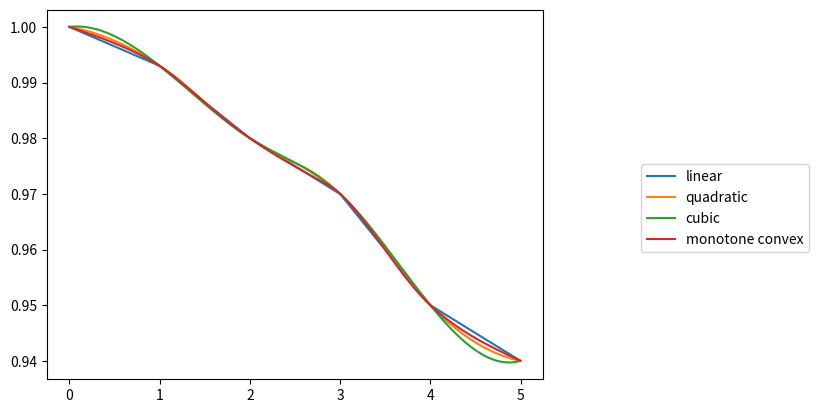
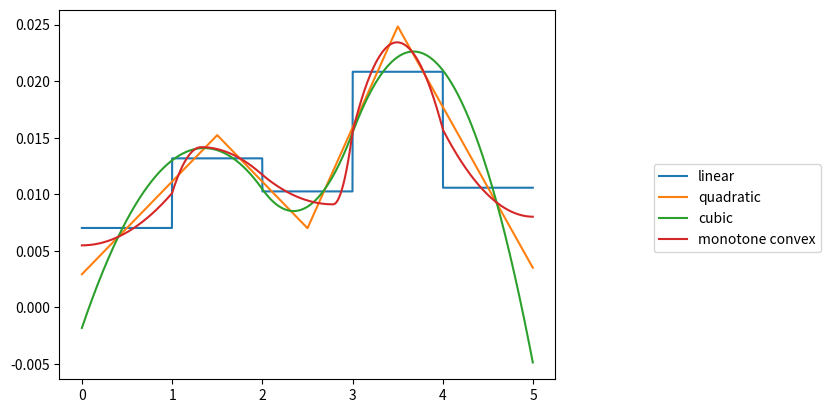

Write the Python code that produced these figures, in order.
# -*- coding: utf-8 -*-
import numpy as np
from scipy import interpolate

def log_linear(t, grids, discount_factors):
    '''Interpolate discount factor with Log Linear
    
    Arguments:
       t : array_like  
           Points to evaluate the interpolant discount factor.
       grids : array_like
           Time grids that fixed discount factors are given.
       discount_factors : array_like
           Discount factors given fixed.
    
    Return:
        y : array_like
        Interpolated discount factors.
    '''
    if not(np.isclose(grids[0], 0)):
        grids = np.append([0], grids)
        discount_factors = np.append([1], discount_factors)

    f = interpolate.interp1d(grids, 
                             np.log(discount_factors), 
                             kind = 'linear',
                             fill_value = 'extrapolate')
    return np.exp(f(t))

def log_quadratic(t, grids, discount_factors):
    if not(np.isclose(grids[0], 0)):
        grids = np.append([0], grids)
        discount_factors = np.append(1, discount_factors)
    f = interpolate.interp1d(grids, 
                             np.log(discount_factors), 
                             kind = 'quadratic')
    return np.exp(f(t))

def log_cubic(t, grids, discount_factors):
    if not(np.isclose(grids[0], 0)):
        grids = np.append([0], grids)
        discount_factors = np.append(1, discount_factors)

    f = interpolate.interp1d(grids, 
                             np.log(discount_factors), 
                             kind = 'cubic')
    return np.exp(f(t))


def monotone_convex(t, grids, discount_factors):
    '''Interpolate discount factor with Monotone Convex by Hagan and West(2006)
    
    Arguments:
       t : array_like  
           Points to evaluate the interpolant discount factor.
       grids : array_like
           Time grids that fixed discount factors are given.
       discount_factors : array_like
           Discount factors given fixed.
    
    Return:
        y : array_like
        Interpolated discount factors.
    '''
    if not(isinstance(t, np.ndarray)):
        t = np.array([t])
    if not(np.isclose(grids[0], 0)):
        grids = np.append([0], grids)
        discount_factors = np.append(1, discount_factors)
    
    f_discrete = -(np.log(discount_factors[1:] / discount_factors[:-1])
                  / (grids[1:] - grids[:-1]))
    f = ((grids[1:-1] -  grids[:-2]) * f_discrete[1:]
        + (grids[2:] -  grids[1:-1]) * f_discrete[:-1]) / (grids[2:] - grids[:-2])
    f0 = (3. * f_discrete[0] - f[0]) / 2.
    fn = (3. * f_discrete[-1] - f[-1]) / 2.
    f = np.append([f0], f)
    f = np.append(f, [fn])
#    print('f :', f)

    f = f.reshape(1, -1)
    f_discrete = f_discrete.reshape(1, -1)
    
    indice = np.min(np.where(t.reshape(-1, 1) < grids.reshape(1, -1), 
                             np.arange(len(grids)), 
                             np.inf),
                    axis = 1)
    indice = np.array(indice, dtype = 'int16')

    f_iminus1 = f[0, indice - 1]
    f_i = f[0, indice]
    fd_i = f_discrete[0, indice - 1]
    g0 = f_iminus1 - fd_i
    g1 = f_i - fd_i
    t_iminus1 = grids[indice - 1]
    t_i = grids[indice]

    x = (t - t_iminus1) / (t_i - t_iminus1)
    def integrate_g(x, g0, g1):
        # region(i)
        Gi = g0 * (x - 2. * x**2  + x**3) + g1 * (-x**2 + x**3)
        # region(ii)
        eta = 1 + 3. * g0 / (g1 - g0)
        Gii = g0 * x + np.where(x < eta, 0, (g1 - g0) * (x - eta)**3 / (1 - eta)**2 / 3.)
        # region(iii)
        eta = 3. * g1 / (g1 - g0)
        Giii = g1 * x + (g0 - g1) / 3. * (eta - np.where(x < eta, (eta - x)**3 / eta**2,  0))
        # region(iv)
        eta = g1 / (g0 + g1)
        A = -g0 * g1 / (g0 + g1)
        Giv = A * x + np.where(x < eta, 
                               1. / 3. * (g0 - A) * (eta - (eta - x)**3 / eta**2), 
                               1. / 3. * (g0 - A) * eta + 1. / 3. * (g1 - A) * (x - eta)**3 / (1 - eta)**2)
        G = [Gi, Gii, Giii, Giv]        
        return G
    g_integrated = integrate_g(x, g0, g1)
#    print('g integrated :', g_integrated)
    G = np.where(np.logical_or(np.isclose(x, 0), np.isclose(x, 1)),
                 0,
                 np.where((g0 + 2 * g1) * (2 * g0 + g1) < 0,
                          g_integrated[0],
                          np.where(g0 * (2 * g0 + g1) <= 0, 
                                   g_integrated[1],
                                   np.where(g1 * (g0 + 2 * g1) <= 0,
                                            g_integrated[2],
                                            g_integrated[3]))))
    df = discount_factors[indice - 1]
    return df * np.exp(-G - fd_i * (t - t_iminus1))
    

def _slow_log_linear(t, grids, discount_factors):
    if not(np.isclose(grids[0], 0)):
        grids = np.append([0], grids)
        discount_factors = np.append(1, discount_factors)

    f99 = np.log(discount_factors[-2] / discount_factors[-1]) / (grids[-1] - grids[-2])
    df99 = discount_factors[-1] * np.exp(-f99 * (99 - grids[-1]))
    grids = np.append(grids, [99])
    discount_factors = np.append(discount_factors, df99)
    
    
    i = np.where(grids > t)[0][0]
    f = np.log(discount_factors[i - 1] / discount_factors[i]) / (grids[i] - grids[i - 1])
    return discount_factors[i - 1] * np.exp(-f * (t - grids[i - 1]))


def _test_compare_speed():
    import matplotlib.pyplot as plt
    import time

    t = 0.5
    grids = [1,2,3,4]
    dfs = [0.99, 0.985,0.97,0.95]

    ts = np.arange(0, 10, 1./365.)
    
    t0 = time.time()
    df1 = np.array([_slow_log_linear(t, grids, dfs) for t in ts])
    t1 = time.time()
    df2 = log_linear(ts, grids, dfs)
    t2 = time.time()
    df3 = monotone_convex(ts, grids, dfs)
    t3 = time.time()

    plt.plot(ts, df1, label = 'log linear')
    plt.plot(ts, df3, label = 'monotone convex')

    plt.legend()
    plt.show()
    print('slow :', t1 - t0)
    print('broadcast :', t2 - t1)
    print('monotone convex:', t3 - t2)
    
    
    fwd = -np.log(df1[1:] / df1[:-1]) / (ts[1:] - ts[:-1])
#    plt.plot(ts[:-1], fwd)    
        

def _test_curve_shape():
    import matplotlib.pyplot as plt
    
    print('===== Compare the shapes of curves ======')
    grids = [1,2,3,4, 5]
    dfs = [0.993, 0.98,0.97,0.95, 0.94]

    ts = np.arange(0, 5, 1./365.)
    
    df_linear = log_linear(ts, grids, dfs)
    df_quadratic = log_quadratic(ts, grids, dfs)
    df_cubic = log_cubic(ts, grids, dfs)
    df_mc = monotone_convex(ts, grids, dfs)
    plt.plot(ts, df_linear, label = 'linear')
    plt.plot(ts, df_quadratic, label = 'quadratic')
    plt.plot(ts, df_cubic, label = 'cubic')
    plt.plot(ts, df_mc, label = 'monotone convex')
    plt.legend(bbox_to_anchor=(1.05, 0.5, 0.5, .100))
    plt.show()

    fwd_linear = -np.log(df_linear[1:] / df_linear[:-1]) / (ts[1:] - ts[:-1])
    fwd_quadratic = -np.log(df_quadratic[1:] / df_quadratic[:-1]) / (ts[1:] - ts[:-1])
    fwd_cubic = -np.log(df_cubic[1:] / df_cubic[:-1]) / (ts[1:] - ts[:-1])
    fwd_mc = -np.log(df_mc[1:] / df_mc[:-1]) / (ts[1:] - ts[:-1])
    plt.plot(ts[:-1], fwd_linear, label = 'linear')
    plt.plot(ts[:-1], fwd_quadratic, label = 'quadratic')
    plt.plot(ts[:-1], fwd_cubic, label = 'cubic')
    plt.plot(ts[:-1], fwd_mc, label = 'monotone convex')
    plt.legend(bbox_to_anchor=(1.05, 0.5, 0.5, .100))
    plt.show()
                
def _calibrate():
    import scipy.optimize as so
    import matplotlib.pyplot as plt
    grids = np.array([1,2,3,4,5])
    discount_factors = np.array([0.99, 0.97, 0.96, 0.94, 0.92])
    
    end_dates = np.array([1, 2, 3, 4, 5])
    swap_rates = [0.01, 0.012, 0.012, 0.015, 0.016]

    interp = monotone_convex
    loss = lambda dfs: np.sum(np.power(-np.log(interp(end_dates, grids, dfs)) / end_dates- swap_rates, 2))
    print('before calib :', loss(discount_factors))
    param = so.minimize(loss, 
                        discount_factors,
                        tol = 1e-6)

    print('after calib :', loss(param.x))
    ts = np.arange(0, 5, 1/365)
    df_calib = interp(ts, grids, param.x)
    print('calib :', -np.log(interp(end_dates, grids, param.x)) / end_dates)
    
    fwd_calib = -np.log(df_calib[1:] / df_calib[:-1]) / (ts[1:] - ts[:-1])
    plt.plot(ts, df_calib, label = 'monotone convex')
    plt.legend()
    plt.show()
    plt.plot(ts[:-1], fwd_calib, label = 'monotone convex')
    plt.legend(bbox_to_anchor=(1.05, 0.5, 0.5, .100))
    plt.show()
    
if __name__ == '__main__':
#    t = 1.1
#    grids = [1,2,3,4]
#    dfs = [0.993, 0.98,0.975,0.95]
#    print(monotone_convex(t, grids, dfs))
#    print(interpolate.interp1d(grids, dfs, kind = 'zero')(t))

    _test_curve_shape()
#    _test_compare_speed()
#    _calibrate()
